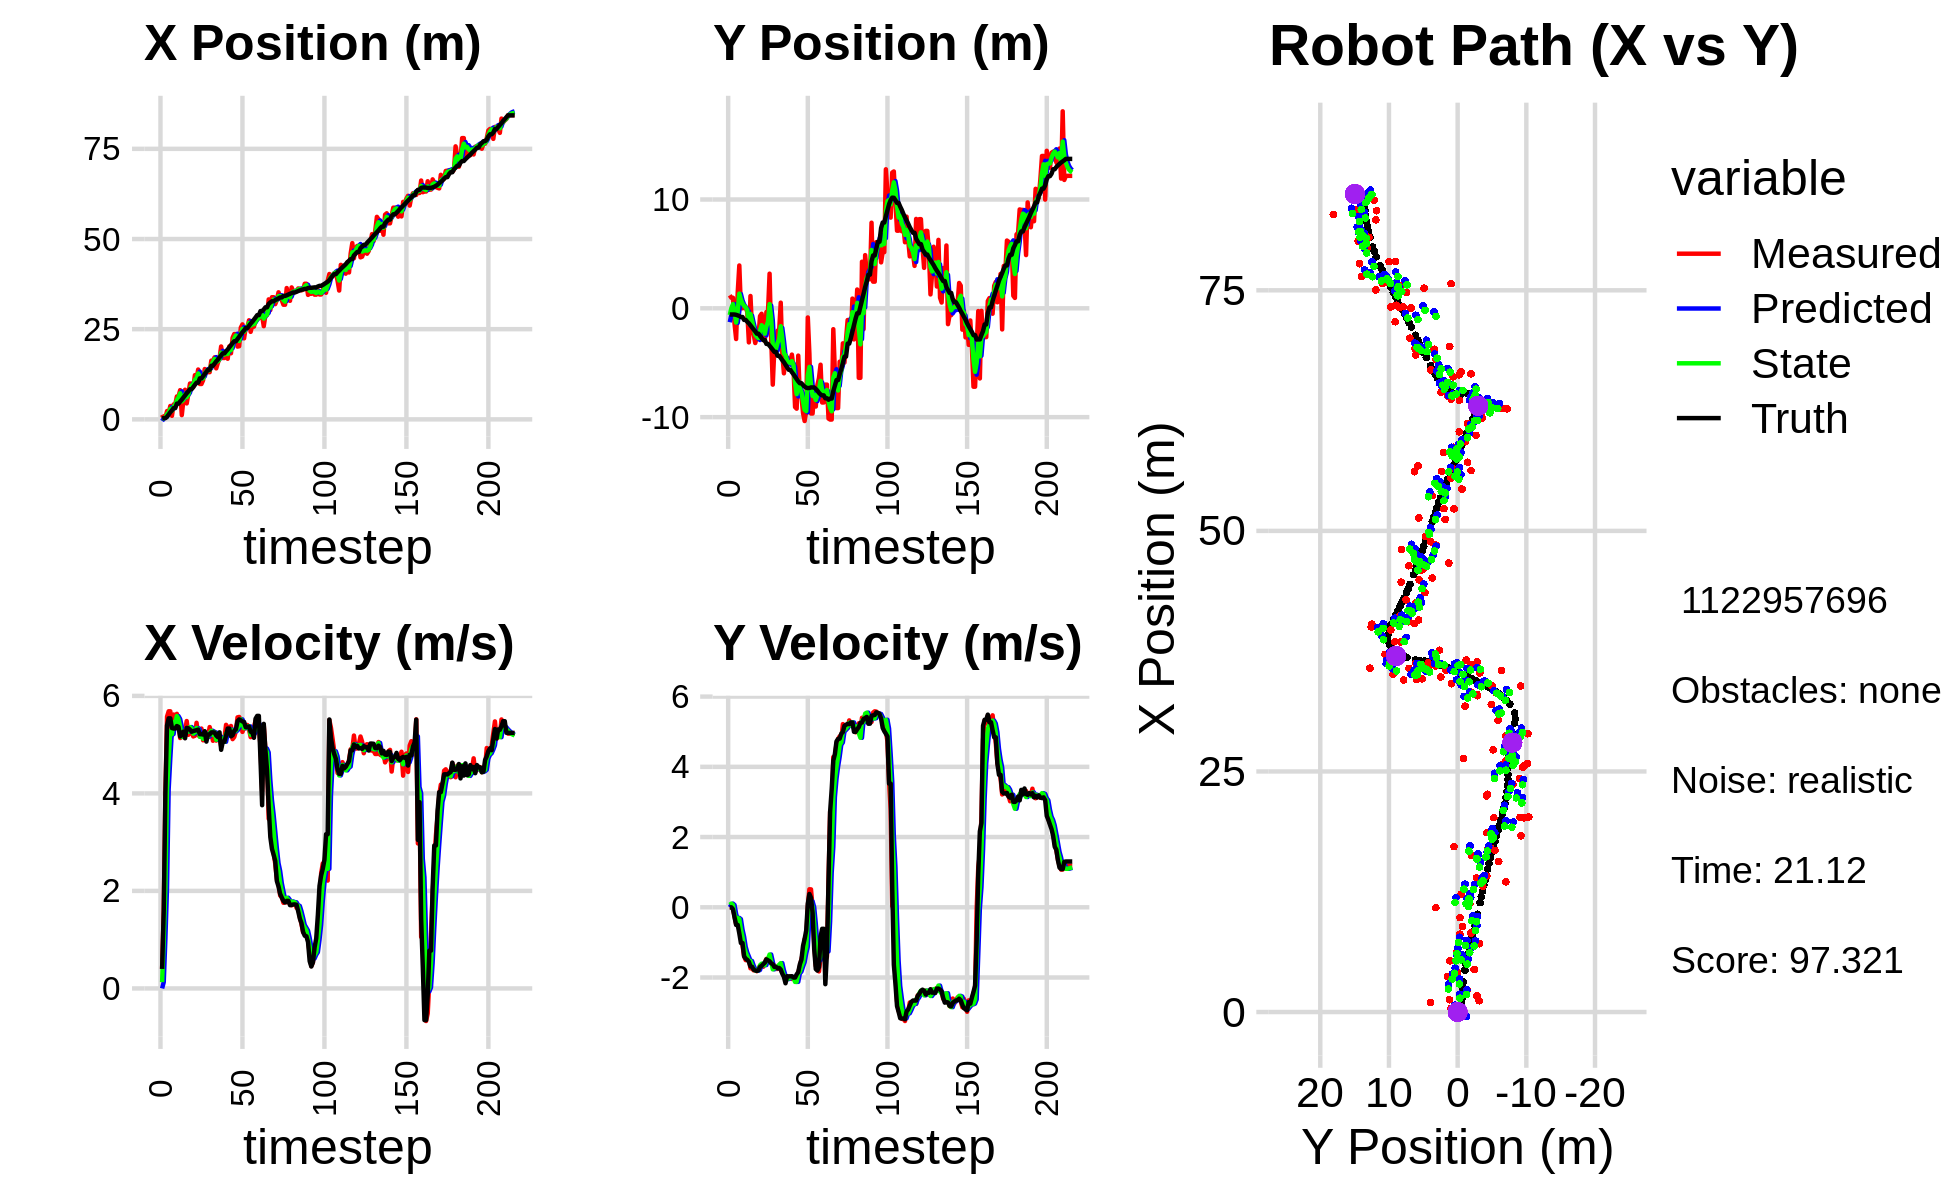

The data file committed next to this chart (first rows):
-9.810268881231551941e-01, -2.009829580683988315e+00, 0.000000000000000000e+00, -0.000000000000000000e+00, 0.000000000000000000e+00, 0.000000000000000000e+00, 0.000000000000000000e+00, 0.000000000000000000e+00, -4.646003634337424471e-01, -1.276704769849699828e+00, 0.000000000000000000e+00, 0.000000000000000000e+00, 2.559772726388658826e-01, -5.681129091065668657e-01, 0.000000000000000000e+00, 0.000000000000000000e+00, 0.000000000000000000e+00, 5.388054414652287960e-04
1.277977824157054965e+00, 1.195020019934958322e+00, 4.009999759845662703e-01, -1.171120744377771223e-04, -4.646003634337424471e-01, -1.276704769849699828e+00, 0.000000000000000000e+00, 0.000000000000000000e+00, 2.344394505955815777e-01, -6.189948797148721038e-01, 1.292958963173108655e-01, 6.988572525563549465e-02, 2.559772726388658826e-01, -5.681129091065668657e-01, 4.000000000000000222e-01, 0.000000000000000000e+00, 4.000000059604644775e-01, 2.920500701293349266e-04
3.863966496678516993e-01, 9.700445780893763859e-01, 1.608999875972006777e+00, -5.429352203510853922e-04, 2.473690402273126532e-01, -6.120063071893085960e-01, 1.292958963173108655e-01, 6.988572525563549465e-02, 3.255090004241647517e-01, 1.469398201335003762e-02, 1.019577350335377774e+00, 1.046682445140332263e-01, 3.524318928804512363e-01, -5.681814303302679114e-01, 1.600000000000000089e+00, -1.000000000000000021e-03, 1.600000023841857910e+00, 3.374364459887146950e-04
3.863966496678516993e-01, 9.700445780893763859e-01, 3.960817593482163446e+00, -3.800946174151665496e-02, 4.274667354577025291e-01, 2.516080646475336163e-02, 1.019577350335377774e+00, 1.046682445140332263e-01, 5.081067054666486005e-01, 3.867831718506494765e-01, 2.073965503488250484e+00, 6.686435588537376074e-02, 3.524318928804512363e-01, -5.681814303302679114e-01, 4.000000000000000000e+00, -5.399999999999999939e-02, 4.000000000000000000e+00, 9.596073068678379059e-03
2.298408031324735479e+00, -1.416390629716662852e+00, 5.575215409416875545e+00, -2.540324349256713465e-01, 7.155032558154736932e-01, 3.934696074391868525e-01, 2.073965503488250484e+00, 6.686435588537376074e-02, 1.439007587096765128e+00, -3.177736447841414402e-01, 4.086304024890239361e+00, -1.906383851205792901e-01, 7.321544882062752668e-01, -5.720309936207512713e-01, 5.394999999999999574e+00, -2.869999999999999774e-01, 5.402999877929687500e+00, 4.553310200572013855e-02
1.682354926767969383e+00, -2.821217516166436123e+00, 5.684254095206513036e+00, -4.860859086767214121e-01, 1.847637989585789065e+00, -3.368374832961993914e-01, 4.086304024890239361e+00, -1.906383851205792901e-01, 1.827896093488771134e+00, -1.309373813462754166e+00, 4.718993963963014515e+00, -3.468187990320856229e-01, 1.340198159183349391e+00, -5.981657287815671520e-01, 5.540000000000000036e+00, -5.030000000000000027e-01, 5.563000202178955078e+00, 8.530692011117935181e-02
3.702861546833543738e+00, 1.480574569431974741e+00, 5.684254095206513036e+00, -4.860859086767214121e-01, 2.299795489885072541e+00, -1.344055693365962645e+00, 4.718993963963014515e+00, -3.468187990320856229e-01, 2.906099810276155715e+00, -2.521737536744943498e-01, 5.282306327684830549e+00, -3.014124533332976363e-01, 1.981681465781024887e+00, -6.508477123464208036e-01, 5.540000000000000036e+00, -5.030000000000000027e-01, 5.563000202178955078e+00, 8.530692011117935181e-02
9.835357662045645100e-01, 3.934828310303347010e+00, 5.189671415245658892e+00, -6.151299435474169019e-01, 3.434330443044638859e+00, -2.823149990078240856e-01, 5.282306327684830549e+00, -3.014124533332976363e-01, 2.396185496824243977e+00, 1.349044891452145123e+00, 5.215955041883911569e+00, -3.362251151693790852e-01, 2.500884652035843203e+00, -7.093095488653687886e-01, 5.339999999999999858e+00, -7.449999999999999956e-01, 5.392000198364257812e+00, 1.179791986942291260e-01
4.122256159544641640e+00, 8.147864766330456879e-03, 5.618518802308282822e+00, -8.127582591725369676e-01, 2.917781001012635045e+00, 1.315422379935207164e+00, 5.215955041883911569e+00, -3.362251151693790852e-01, 3.430895187291149284e+00, 7.973531872174769441e-01, 5.462333502530497320e+00, -6.322054068758273804e-01, 3.121715187944123393e+00, -7.983690815547282993e-01, 5.330000000000000071e+00, -1.018000000000000016e+00, 5.426000118255615234e+00, 1.436605006456375122e-01
4.122256159544641640e+00, 8.147864766330456879e-03, 5.396669827097955618e+00, -1.081652825497970039e+00, 3.977128537544198927e+00, 7.341326465298941839e-01, 5.462333502530497320e+00, -6.322054068758273804e-01, 4.036571845390602320e+00, 4.400279137729005696e-01, 5.435794644011879839e+00, -8.365625122087579912e-01, 3.121715187944123393e+00, -7.983690815547282993e-01, 5.330000000000000071e+00, -1.018000000000000016e+00, 5.426000118255615234e+00, 1.978086829185485840e-01
6.349970936446426961e+00, 7.312638902467412383e-02, 5.632022164508669881e+00, -1.394105759858999649e+00, 4.580151309791790304e+00, 3.563716625520247927e-01, 5.435794644011879839e+00, -8.365625122087579912e-01, 5.327519746620010821e+00, 2.334307125831492635e-01, 5.586649737626612655e+00, -1.126087407706078736e+00, 4.344562172294609503e+00, -1.066503570880230400e+00, 5.381999999999999673e+00, -1.397000000000000020e+00, 5.560999870300292969e+00, 2.426545023918151855e-01
6.349970936446426961e+00, 7.312638902467412383e-02, 5.434275480393044866e+00, -1.505646145295916449e+00, 5.886184720382671820e+00, 1.208219718125413816e-01, 5.586649737626612655e+00, -1.126087407706078736e+00, 6.077923137678205912e+00, 9.230971463538828470e-02, 5.526141862217305523e+00, -1.289330517674685206e+00, 4.344562172294609503e+00, -1.066503570880230400e+00, 5.363999999999999879e+00, -1.465000000000000080e+00, 5.560999870300292969e+00, 2.702847719192504883e-01
8.090058684086148588e+00, -3.413373694752364074e-01, 5.136214107366376069e+00, -1.490103745957527259e+00, 6.630537323899936553e+00, -3.662333713208024144e-02, 5.526141862217305523e+00, -1.289330517674685206e+00, 7.236932357018439177e+00, -1.595887612183690130e-01, 5.371114690117214430e+00, -1.399129763671910442e+00, 4.957343697676409811e+00, -1.234551177115521092e+00, 5.168000000000000149e+00, -1.497000000000000108e+00, 5.380000114440917969e+00, 2.823654711246490479e-01
1.176206707825105946e+00, -3.130146192111044279e+00, 5.156382399254947124e+00, -1.495954913113823226e+00, 7.774043826030160531e+00, -2.995017375855600905e-01, 5.371114690117214430e+00, -1.399129763671910442e+00, 4.980843103253777215e+00, -1.402002938391790465e+00, 5.158928546410638027e+00, -1.518969529698466436e+00, 5.453940987567563958e+00, -1.378435181171775659e+00, 5.217999999999999972e+00, -1.550000000000000044e+00, 5.442999839782714844e+00, 2.823654711246490479e-01
5.324625670582706860e+00, 1.129738165811730921e+00, 5.267675179196242397e+00, -1.738046732603963251e+00, 5.496735957894840929e+00, -1.553899891361637087e+00, 5.158928546410638027e+00, -1.518969529698466436e+00, 5.426457429755414452e+00, -5.178701826704577016e-01, 5.208103096760222428e+00, -1.529183659239739201e+00, 6.054856896544156264e+00, -1.562316821679788248e+00, 5.267999999999999794e+00, -1.683999999999999941e+00, 5.403999805450439453e+00, 3.186985850334167480e-01
8.203737377610091031e+00, -1.933986530630773082e+00, 5.283819315499351355e+00, -1.743373420829377407e+00, 5.947267739431437050e+00, -6.707885485944315995e-01, 5.208103096760222428e+00, -1.529183659239739201e+00, 6.902118850701276287e+00, -1.167107754064819591e+00, 5.284849264531612079e+00, -1.659737635702265957e+00, 6.649072289293454396e+00, -1.756838188626603126e+00, 5.131000000000000227e+00, -1.693999999999999950e+00, 5.403999805450439453e+00, 3.186985850334167480e-01
4.418392538870272723e+00, -2.412384228348674498e+00, 5.484409678587192083e+00, -1.796020718343050104e+00, 7.430603777154437317e+00, -1.333081517635046120e+00, 5.284849264531612079e+00, -1.659737635702265957e+00, 6.167062788618791203e+00, -1.755216235181290330e+00, 5.306995921501266977e+00, -1.762681038347645668e+00, 7.236571908135844389e+00, -1.949971185557580311e+00, 5.344000000000000306e+00, -1.774999999999999911e+00, 5.631000041961669922e+00, 3.164710700511932373e-01
7.104684829829955639e+00, -3.190315709722239212e+00, 5.201743605729129527e+00, -1.752421964958362111e+00, 6.697762380768917723e+00, -1.931484339016054985e+00, 5.306995921501266977e+00, -1.762681038347645668e+00, 6.866822520657167139e+00, -2.420245518873768376e+00, 5.266217365334429523e+00, -1.795035101941759192e+00, 7.748170495019630621e+00, -2.121553645560644075e+00, 5.336999999999999744e+00, -1.798000000000000043e+00, 5.631000041961669922e+00, 3.249492645263671875e-01
9.929511427354510644e+00, -2.639960453851971423e+00, 5.334937215168713998e+00, -1.820498518637033269e+00, 7.393444257190609825e+00, -2.599749029067944139e+00, 5.266217365334429523e+00, -1.795035101941759192e+00, 8.462450220958308122e+00, -2.615975043254733290e+00, 5.361124473903817744e+00, -1.808508823883381078e+00, 8.357526421040422093e+00, -2.329189524661868127e+00, 5.307000000000000384e+00, -1.812000000000000055e+00, 5.607999801635742188e+00, 3.288503587245941162e-01
9.929511427354510644e+00, -2.639960453851971423e+00, 5.251119222572765644e+00, -1.768735900118224569e+00, 8.998562668348689897e+00, -2.796825925643071642e+00, 5.361124473903817744e+00, -1.808508823883381078e+00, 9.388632063593288279e+00, -2.734881387373537809e+00, 5.328654682506901885e+00, -1.785926726531215092e+00, 8.357526421040422093e+00, -2.329189524661868127e+00, 5.264999999999999680e+00, -1.794000000000000039e+00, 5.561999797821044922e+00, 3.248944878578186035e-01
8.897006794690973663e+00, -7.191668610683782381e-01, 5.168632259229320347e+00, -1.661108211988149064e+00, 9.921497531843979090e+00, -2.913474060026659096e+00, 5.328654682506901885e+00, -1.785926726531215092e+00, 9.486697555137860505e+00, -2.058688725709035161e+00, 5.227145692291225387e+00, -1.653007828278663327e+00, 8.961547493668593489e+00, -2.533820019826404035e+00, 5.280000000000000249e+00, -1.697000000000000064e+00, 5.546000003814697266e+00, 3.109565675258636475e-01
1.225706708419247271e+01, -4.998842334522232700e-01, 5.182912751993725031e+00, -1.665697713158373006e+00, 1.000941212436698358e+01, -2.223989508536901472e+00, 5.227145692291225387e+00, -1.653007828278663327e+00, 1.095652247148744962e+01, -1.554671891463295985e+00, 5.252921521811649619e+00, -1.606290041526361012e+00, 9.566260933862398730e+00, -2.730794773193683245e+00, 5.288999999999999702e+00, -1.667999999999999927e+00, 5.546000003814697266e+00, 3.109565675258636475e-01
1.126383256878374794e+01, -1.765663013631086020e+00, 5.448330516312877236e+00, -1.695325599173858500e+00, 1.148181462366861538e+01, -1.715300895615932131e+00, 5.252921521811649619e+00, -1.606290041526361012e+00, 1.139425006222005088e+01, -1.737037858907513499e+00, 5.341739831898864033e+00, -1.649782142021211095e+00, 1.016092646087507667e+01, -2.916985617243568196e+00, 5.296999999999999709e+00, -1.620999999999999996e+00, 5.539000034332275391e+00, 3.016674816608428955e-01
1.381530869006859774e+01, -3.016281769397866963e+00, 5.200574880819718082e+00, -1.565178723512676395e+00, 1.192842404540993684e+01, -1.902016073109634497e+00, 5.341739831898864033e+00, -1.649782142021211095e+00, 1.272083415391217009e+01, -2.332629375321320531e+00, 5.315112119951115766e+00, -1.645634183663383654e+00, 1.016092646087507667e+01, -2.916985617243568196e+00, 5.309000000000000163e+00, -1.578999999999999959e+00, 5.539000034332275391e+00, 2.923397123813629150e-01
9.800923347113403850e+00, -3.402029143830244684e-01, 5.162889059870145125e+00, -1.469694146109961741e+00, 1.325234536590728140e+01, -2.497192793687658785e+00, 5.315112119951115766e+00, -1.645634183663383654e+00, 1.179508453851699912e+01, -1.655495823684698609e+00, 5.162829736177251938e+00, -1.492092626503386477e+00, 1.136526834961797583e+01, -3.270723925485351735e+00, 5.214000000000000412e+00, -1.483000000000000096e+00, 5.420000076293945312e+00, 2.773293554782867432e-01
9.800923347113403850e+00, -3.402029143830244684e-01, 5.330129146562136100e+00, -1.535881349324962120e+00, 1.231136751213472458e+01, -1.804705086335037345e+00, 5.162829736177251938e+00, -1.492092626503386477e+00, 1.125671199040061765e+01, -1.237065094761473638e+00, 5.188141211026492172e+00, -1.466571835110242139e+00, 1.136526834961797583e+01, -3.270723925485351735e+00, 5.214999999999999858e+00, -1.510999999999999899e+00, 5.428999900817871094e+00, 2.805508971214294434e-01
1.084980761952036943e+01, 3.182171239184073297e+00, 5.089457720503014926e+00, -1.528403575519486912e+00, 1.177552611150326634e+01, -1.383722278272497830e+00, 5.188141211026492172e+00, -1.466571835110242139e+00, 1.138331471542672091e+01, 3.873454664428082062e-01, 5.119901668501500858e+00, -1.345691995901016513e+00, 1.196850931612503999e+01, -3.444526301289779990e+00, 5.206999999999999851e+00, -1.538000000000000034e+00, 5.428999900817871094e+00, 2.917391061782836914e-01
1.395190441600940012e+01, -2.745565997374786793e+00, 5.258978651537848492e+00, -1.579312024188832320e+00, 1.189530488227687144e+01, 2.527762668527065437e-01, 5.119901668501500858e+00, -1.345691995901016513e+00, 1.276579452639164991e+01, -9.174592795359597375e-01, 5.229849878741799074e+00, -1.546333538196916546e+00, 1.257041323139555544e+01, -3.624543295349289540e+00, 5.275999999999999801e+00, -1.596000000000000085e+00, 5.513000011444091797e+00, 2.917391061782836914e-01
1.353259733295245049e+01, -7.014651642002505127e+00, 5.179664958318892509e+00, -1.606237338850559082e+00, 1.328877951426582982e+01, -1.072092633355651525e+00, 5.229849878741799074e+00, -1.546333538196916546e+00, 1.339038441733129936e+01, -3.380708952056271865e+00, 5.211410270811309253e+00, -1.767979076886209810e+00, 1.317891466586996962e+01, -3.813633070350747722e+00, 5.062999999999999723e+00, -1.624000000000000110e+00, 5.316999912261962891e+00, 3.007009923458099365e-01
1.307756555070555216e+01, -3.651154623882456818e+00, 5.152239625032721371e+00, -1.663076431795171839e+00, 1.391152544441242966e+01, -3.557506859744892669e+00, 5.211410270811309253e+00, -1.767979076886209810e+00, 1.355851562849280967e+01, -3.591241747559461572e+00, 5.165349928509745503e+00, -1.722839156531611460e+00, 1.376396715628528256e+01, -4.002209530132025961e+00, 5.209999999999999964e+00, -1.697000000000000064e+00, 5.479000091552734375e+00, 3.122290968894958496e-01
1.307756555070555216e+01, -3.651154623882456818e+00, 5.360837222227058163e+00, -1.755648869439598636e+00, 1.407505062134378448e+01, -3.763525663212622607e+00, 5.165349928509745503e+00, -1.722839156531611460e+00, 1.365914780953185570e+01, -3.720711406601915794e+00, 5.236111094060804660e+00, -1.734429289590366574e+00, 1.376396715628528256e+01, -4.002209530132025961e+00, 5.209999999999999964e+00, -1.697000000000000064e+00, 5.479000091552734375e+00, 3.164871335029602051e-01
1.627206218251745540e+01, -2.054286108436010228e+00, 5.241531668968750779e+00, -1.756453362201314095e+00, 1.418275891893793528e+01, -3.894154335560952696e+00, 5.236111094060804660e+00, -1.734429289590366574e+00, 1.506370743276760038e+01, -3.180256438101479510e+00, 5.284196714868665268e+00, -1.686460724345848483e+00, 1.485705339873281794e+01, -4.363844500493385681e+00, 5.251000000000000334e+00, -1.735000000000000098e+00, 5.530000209808349609e+00, 3.233424723148345947e-01
1.627206218251745540e+01, -2.054286108436010228e+00, 5.079754290824315177e+00, -1.669283274424055330e+00, 1.559212710425446602e+01, -3.348902510536064359e+00, 5.284196714868665268e+00, -1.686460724345848483e+00, 1.587401023039165970e+01, -2.845831461041166577e+00, 5.202060883071889741e+00, -1.636603261087793859e+00, 1.485705339873281794e+01, -4.363844500493385681e+00, 5.253000000000000114e+00, -1.727999999999999980e+00, 5.539999961853027344e+00, 3.174980282783508301e-01
1.719308781632139826e+01, 5.169111622903319603e-01, 5.266427724912062125e+00, -1.779668561256499304e+00, 1.639421631869884877e+01, -3.009491787149945807e+00, 5.202060883071889741e+00, -1.636603261087793859e+00, 1.673249737924825453e+01, -1.643738948465129912e+00, 5.250029254537456502e+00, -1.590707112673040324e+00, 1.546080172033458311e+01, -4.562978134374253258e+00, 5.248000000000000220e+00, -1.774999999999999911e+00, 5.539999961853027344e+00, 3.258792161941528320e-01
1.413658702387213317e+01, -4.258588598704221795e+00, 5.083559968471142554e+00, -1.856653976270488560e+00, 1.725750030470199903e+01, -1.802809659732433900e+00, 5.250029254537456502e+00, -1.590707112673040324e+00, 1.593844104903459602e+01, -2.762909400299248475e+00, 5.101232946942710456e+00, -1.793176267936116508e+00, 1.606172144392815682e+01, -4.767396555626779886e+00, 5.187999999999999723e+00, -1.893999999999999906e+00, 5.522999763488769531e+00, 3.501752614974975586e-01
1.564749354111761726e+01, -5.973798738621040272e+00, 5.233849841405382008e+00, -1.911543914012377998e+00, 1.644856434372886866e+01, -2.942227027092860325e+00, 5.101232946942710456e+00, -1.793176267936116508e+00, 1.611397021719538358e+01, -4.122354576326721087e+00, 5.146539927462677966e+00, -1.943859664475875215e+00, 1.655788004340687181e+01, -4.948655234178750639e+00, 5.155000000000000249e+00, -1.981999999999999984e+00, 5.522999763488769531e+00, 3.501752614974975586e-01
1.685870775520685072e+01, -4.328228399807980686e+00, 5.175008203975457910e+00, -2.062845654399280360e+00, 1.662862420994165191e+01, -4.316740542774308409e+00, 5.146539927462677966e+00, -1.943859664475875215e+00, 1.672624460635629973e+01, -4.324160323562995067e+00, 5.165197037502633925e+00, -1.999309818659720905e+00, 1.715894091098195062e+01, -5.188633547542994329e+00, 5.253000000000000114e+00, -2.164000000000000146e+00, 5.682000160217285156e+00, 3.793134689331054688e-01
2.019925582400014008e+01, -5.265234739800861874e+00, 4.967545428458369550e+00, -2.050211987870844244e+00, 1.724276431010656196e+01, -4.524091305428966869e+00, 5.165197037502633925e+00, -1.999309818659720905e+00, 1.848442172304340758e+01, -4.813148138446624813e+00, 5.136414104721211515e+00, -2.046314395236208838e+00, 1.772997248146459270e+01, -5.422949420037887158e+00, 4.894999999999999574e+00, -1.963000000000000078e+00, 5.274000167846679688e+00, 3.914247155189514160e-01
1.700969350291483906e+01, -4.842271672223830592e+00, 5.100807708708877009e+00, -2.016677263081311899e+00, 1.899806313351552944e+01, -5.017779577970245874e+00, 5.136414104721211515e+00, -2.046314395236208838e+00, 1.815922743345155155e+01, -4.948897202201620438e+00, 5.075331048258206579e+00, -2.026959774472762543e+00, 1.829515612114028755e+01, -5.646247015836803662e+00, 5.059999999999999609e+00, -1.967999999999999972e+00, 5.428999900817871094e+00, 3.765037059783935547e-01
1.700969350291483906e+01, -4.842271672223830592e+00, 5.117545335505143456e+00, -1.973817672355423491e+00, 1.866676053827737292e+01, -5.151593179648896736e+00, 5.075331048258206579e+00, -2.026959774472762543e+00, 1.796925003126240483e+01, -5.030157967618793968e+00, 5.058893761379710696e+00, -1.992626560773132827e+00, 1.829515612114028755e+01, -5.646247015836803662e+00, 5.059999999999999609e+00, -1.967999999999999972e+00, 5.428999900817871094e+00, 3.681150078773498535e-01
1.864437067508879053e+01, -4.253924475003312722e+00, 5.406593128317418007e+00, -2.040977583470012124e+00, 1.847513940740037697e+01, -5.229420623696107384e+00, 5.058893761379710696e+00, -1.992626560773132827e+00, 1.855445841074354263e+01, -4.851863556403401390e+00, 5.227896559892029060e+00, -1.983650791305757943e+00, 1.888097727303745899e+01, -5.871055232096615839e+00, 5.185999999999999943e+00, -1.963999999999999968e+00, 5.546000003814697266e+00, 3.609588146209716797e-01
1.680533897834833112e+01, -5.447063194481618353e+00, 5.356213924249598968e+00, -2.021533157214500775e+00, 1.907724806673274642e+01, -5.050228635533977162e+00, 5.227896559892029060e+00, -1.983650791305757943e+00, 1.812258034701050846e+01, -5.205262375800463026e+00, 5.238740593559687575e+00, -2.013761025285970341e+00, 1.937705194936599185e+01, -6.058744536652359791e+00, 5.330000000000000071e+00, -2.001999999999999780e+00, 5.693999767303466797e+00, 3.608891367912292480e-01
2.023711100214567082e+01, -9.074759589335052112e+00, 5.304757006994404556e+00, -2.002112374947296658e+00, 1.864645440636647677e+01, -5.406638478329059971e+00, 5.238740593559687575e+00, -2.013761025285970341e+00, 1.931839594146008565e+01, -6.830596343264379477e+00, 5.305355129501771572e+00, -2.126086253423868033e+00, 1.998166811406771970e+01, -6.286605940728712483e+00, 5.330000000000000071e+00, -2.001999999999999780e+00, 5.693999767303466797e+00, 3.608891367912292480e-01
1.831678855389530725e+01, -9.224078760728358972e+00, 5.383312390387941626e+00, -1.968697606121855959e+00, 1.984893145441026263e+01, -7.043204968606766592e+00, 5.305355129501771572e+00, -2.126086253423868033e+00, 1.920492483728392230e+01, -7.886091258755622668e+00, 5.308576245756740697e+00, -2.123088258110237270e+00, 2.056430780839708916e+01, -6.506142721369134740e+00, 5.171000000000000263e+00, -1.911999999999999922e+00, 5.513000011444091797e+00, 3.505957424640655518e-01
2.263197362375633048e+01, -4.348200664636247659e+00, 5.113771377096357540e+00, -1.870125442900140822e+00, 1.973578246185959628e+01, -8.098400084566646839e+00, 5.308576245756740697e+00, -2.123088258110237270e+00, 2.095198050721425531e+01, -6.635975237869232934e+00, 5.280154205587696659e+00, -1.885944281188365323e+00, 2.115552484992348781e+01, -6.720202551892022313e+00, 5.195000000000000284e+00, -1.844999999999999973e+00, 5.513000011444091797e+00, 3.505957424640655518e-01
2.365796923648757399e+01, -8.071681962190330850e+00, 5.157559430869715911e+00, -1.682322141125223380e+00, 2.147999592777302524e+01, -6.824569665988069467e+00, 5.280154205587696659e+00, -1.885944281188365323e+00, 2.239518524084179063e+01, -7.303730136053764532e+00, 5.270006591807192997e+00, -1.831841414053259065e+00, 2.165869200206005019e+01, -6.883982764443959290e+00, 5.283000000000000362e+00, -1.624000000000000110e+00, 5.526999950408935547e+00, 3.153039515018463135e-01
2.365796923648757399e+01, -8.071681962190330850e+00, 5.278365133671988119e+00, -1.480264886914724798e+00, 2.292218590002250878e+01, -7.486914277459090883e+00, 5.270006591807192997e+00, -1.831841414053259065e+00, 2.323249901473419143e+01, -7.705208436505449399e+00, 5.290260988864461389e+00, -1.688166047694438010e+00, 2.165869200206005019e+01, -6.883982764443959290e+00, 5.312999999999999723e+00, -1.489000000000000101e+00, 5.517000198364257812e+00, 2.734166979789733887e-01
2.017856061402168422e+01, -9.636514530660189592e+00, 5.560217840653603361e+00, -1.294858999122137089e+00, 2.376152511362063890e+01, -7.874025041274893333e+00, 5.290260988864461389e+00, -1.688166047694438010e+00, 2.225754341541558290e+01, -8.548568185621730819e+00, 5.339344660885357641e+00, -1.563021489599859981e+00, 2.226931250080645697e+01, -7.053251848967826199e+00, 5.480999999999999872e+00, -1.100000000000000089e+00, 5.590000152587890625e+00, 2.288011908531188965e-01
2.027194511873546645e+01, -1.035795365343832408e+01, 5.568780997561074919e+00, -9.060046575735732910e-01, 2.279147788150411813e+01, -8.704870334581716662e+00, 5.339344660885357641e+00, -1.563021489599859981e+00, 2.173482225364658760e+01, -9.330359489072879597e+00, 5.392588757143236045e+00, -1.312512135955751891e+00, 2.288969004168570009e+01, -7.194031820368409491e+00, 5.517000000000000348e+00, -8.990000000000000213e-01, 5.590000152587890625e+00, 1.612804532051086426e-01
2.544176769235807001e+01, -9.452481613427302420e+00, 5.510546656498092055e+00, -8.965303068571602862e-01, 2.227408112936091200e+01, -9.461610702668455275e+00, 5.392588757143236045e+00, -1.312512135955751891e+00, 2.361198952796483397e+01, -9.447690451148128332e+00, 5.518534684393135770e+00, -1.120297950327942438e+00, 2.352148783159846346e+01, -7.292199717105348533e+00, 5.501000000000000334e+00, -6.580000000000000293e-01, 5.539999961853027344e+00, 1.612804532051086426e-01
2.632953154991573896e+01, -8.421031097328884885e-01, 5.261962364009426629e+00, 1.992392926998448610e-02, 2.416384299640414923e+01, -9.559720246180923198e+00, 5.518534684393135770e+00, -1.120297950327942438e+00, 2.507073436356695950e+01, -6.146409887961031160e+00, 5.444566896449682503e+00, -3.145368654326210489e-01, 2.415857565413970676e+01, -7.331495867658869514e+00, 5.475999999999999979e+00, 1.019999999999999934e-01, 5.477000236511230469e+00, -3.786388551816344261e-03
2.246232044677038076e+01, -4.200757847935183698e+00, 5.365533816530642319e+00, 5.129770212990606426e-01, 2.561519105321192669e+01, -6.177863574504293354e+00, 5.444566896449682503e+00, -3.145368654326210489e-01, 2.428443378867182645e+01, -5.389541235756437842e+00, 5.337410875164148472e+00, 1.304853387840680945e-01, 2.468430101874521654e+01, -7.321093188524887552e+00, 5.464000000000000412e+00, 3.780000000000000027e-01, 5.477000236511230469e+00, -9.531625360250473022e-02
2.556715886263996040e+01, -9.669754372710601231e+00, 5.336665645719611106e+00, 5.102170520621933658e-01, 2.481817487618824103e+01, -5.376492701878031077e+00, 5.337410875164148472e+00, 1.304853387840680945e-01, 2.513384649427429096e+01, -7.034027223455503020e+00, 5.353618472915771420e+00, 1.683796326396460596e-01, 2.532449972568105423e+01, -7.267717943886125909e+00, 5.357999999999999652e+00, 2.700000000000000178e-01, 5.364999771118164062e+00, -9.531625360250473022e-02
2.556715886263996040e+01, -9.669754372710601231e+00, 5.402999597585275815e+00, -1.740517614598765563e-03, 2.566920834156586650e+01, -7.017189260191538658e+00, 5.353618472915771420e+00, 1.683796326396460596e-01, 2.562733623676966488e+01, -8.051386676123469144e+00, 5.374812645106066711e+00, 5.084260451775790557e-03, 2.532449972568105423e+01, -7.267717943886125909e+00, 5.363000000000000433e+00, -1.660000000000000087e-01, 5.364999771118164062e+00, 3.221391234546899796e-04
2.746589803695218990e+01, -7.721483575119100884e+00, 5.312651731847286563e+00, -1.021679952381896239e+00, 2.616481750128027173e+01, -8.050878250078291387e+00, 5.374812645106066711e+00, 5.084260451775790557e-03, 2.671177554901953854e+01, -7.948572599531347649e+00, 5.374055214467239772e+00, -4.584671990578121914e-01, 2.594185125837890382e+01, -7.279930220245030448e+00, 5.371999999999999886e+00, -1.183999999999999941e+00, 5.500999927520751953e+00, 1.899912208318710327e-01
2.426445543774206470e+01, -9.027471647691582390e+00, 5.154327296651187496e+00, -1.666372447933489598e+00, 2.724918107046626403e+01, -7.994419319437128912e+00, 5.374055214467239772e+00, -4.584671990578121914e-01, 2.598605232802034593e+01, -8.425659833927136688e+00, 5.203779933329015783e+00, -1.048945871291817378e+00, 2.655888521613298536e+01, -7.405963526769250294e+00, 5.264999999999999680e+00, -1.758999999999999897e+00, 5.551000118255615234e+00, 3.126897513866424561e-01
2.609603995053525693e+01, -7.045945750198247204e+00, 5.216877037441108200e+00, -1.779420945529919029e+00, 2.650643032135324617e+01, -8.530554421056319114e+00, 5.203779933329015783e+00, -1.048945871291817378e+00, 2.633375675483142331e+01, -7.972313950481289879e+00, 5.200927929733359711e+00, -1.338696823818952719e+00, 2.705805647381612289e+01, -7.566012487462978164e+00, 5.251000000000000334e+00, -1.802999999999999936e+00, 5.415999889373779297e+00, 3.287146091461181641e-01
2.570611715296416477e+01, -6.414824352481725889e+00, 5.355059831027879191e+00, -1.826553618095409615e+00, 2.685384954780476008e+01, -8.106183632863185551e+00, 5.200927929733359711e+00, -1.338696823818952719e+00, 2.637364717053116436e+01, -7.461617831194031325e+00, 5.248762757965114822e+00, -1.509774849809470076e+00, 2.765756857378823597e+01, -7.767602548723588463e+00, 5.141000000000000014e+00, -1.705999999999999961e+00, 5.415999889373779297e+00, 3.287146091461181641e-01
2.724991404986008803e+01, -5.182367669066685778e+00, 5.494182805257570301e+00, -1.417119923724793784e+00, 2.689852344632767611e+01, -7.612595316174978421e+00, 5.248762757965114822e+00, -1.509774849809470076e+00, 2.705229895427258313e+01, -6.666667791000439713e+00, 5.373084370017840783e+00, -1.389225397622684932e+00, 2.825512945657703412e+01, -7.915716277388904487e+00, 5.533000000000000362e+00, -8.379999999999999671e-01, 5.596000194549560547e+00, 2.524290680885314941e-01
2.802924960808757504e+01, -8.655390308022578694e+00, 5.504306914028525455e+00, -7.412963607510087982e-01, 2.758960739127436668e+01, -6.805590330762708362e+00, 5.373084370017840783e+00, -1.389225397622684932e+00, 2.777794640176654539e+01, -7.507685083209393540e+00, 5.445112318079938341e+00, -1.149329248984903407e+00, 2.888761484637543475e+01, -8.000105009207194584e+00, 5.589999999999999858e+00, -6.129999999999999893e-01, 5.624000072479248047e+00, 1.338702142238616943e-01
2.802924960808757504e+01, -8.655390308022578694e+00, 5.355254965278094303e+00, -6.699637947703742658e-01, 2.832245763357454038e+01, -7.622618008107884258e+00, 5.445112318079938341e+00, -1.149329248984903407e+00, 2.819679754606189803e+01, -8.011676931506286792e+00, 5.395957246120433481e+00, -9.610684675680037925e-01, 2.888761484637543475e+01, -8.000105009207194584e+00, 5.589999999999999858e+00, -6.129999999999999893e-01, 5.624000072479248047e+00, 1.244573891162872314e-01
... 156 more rows
